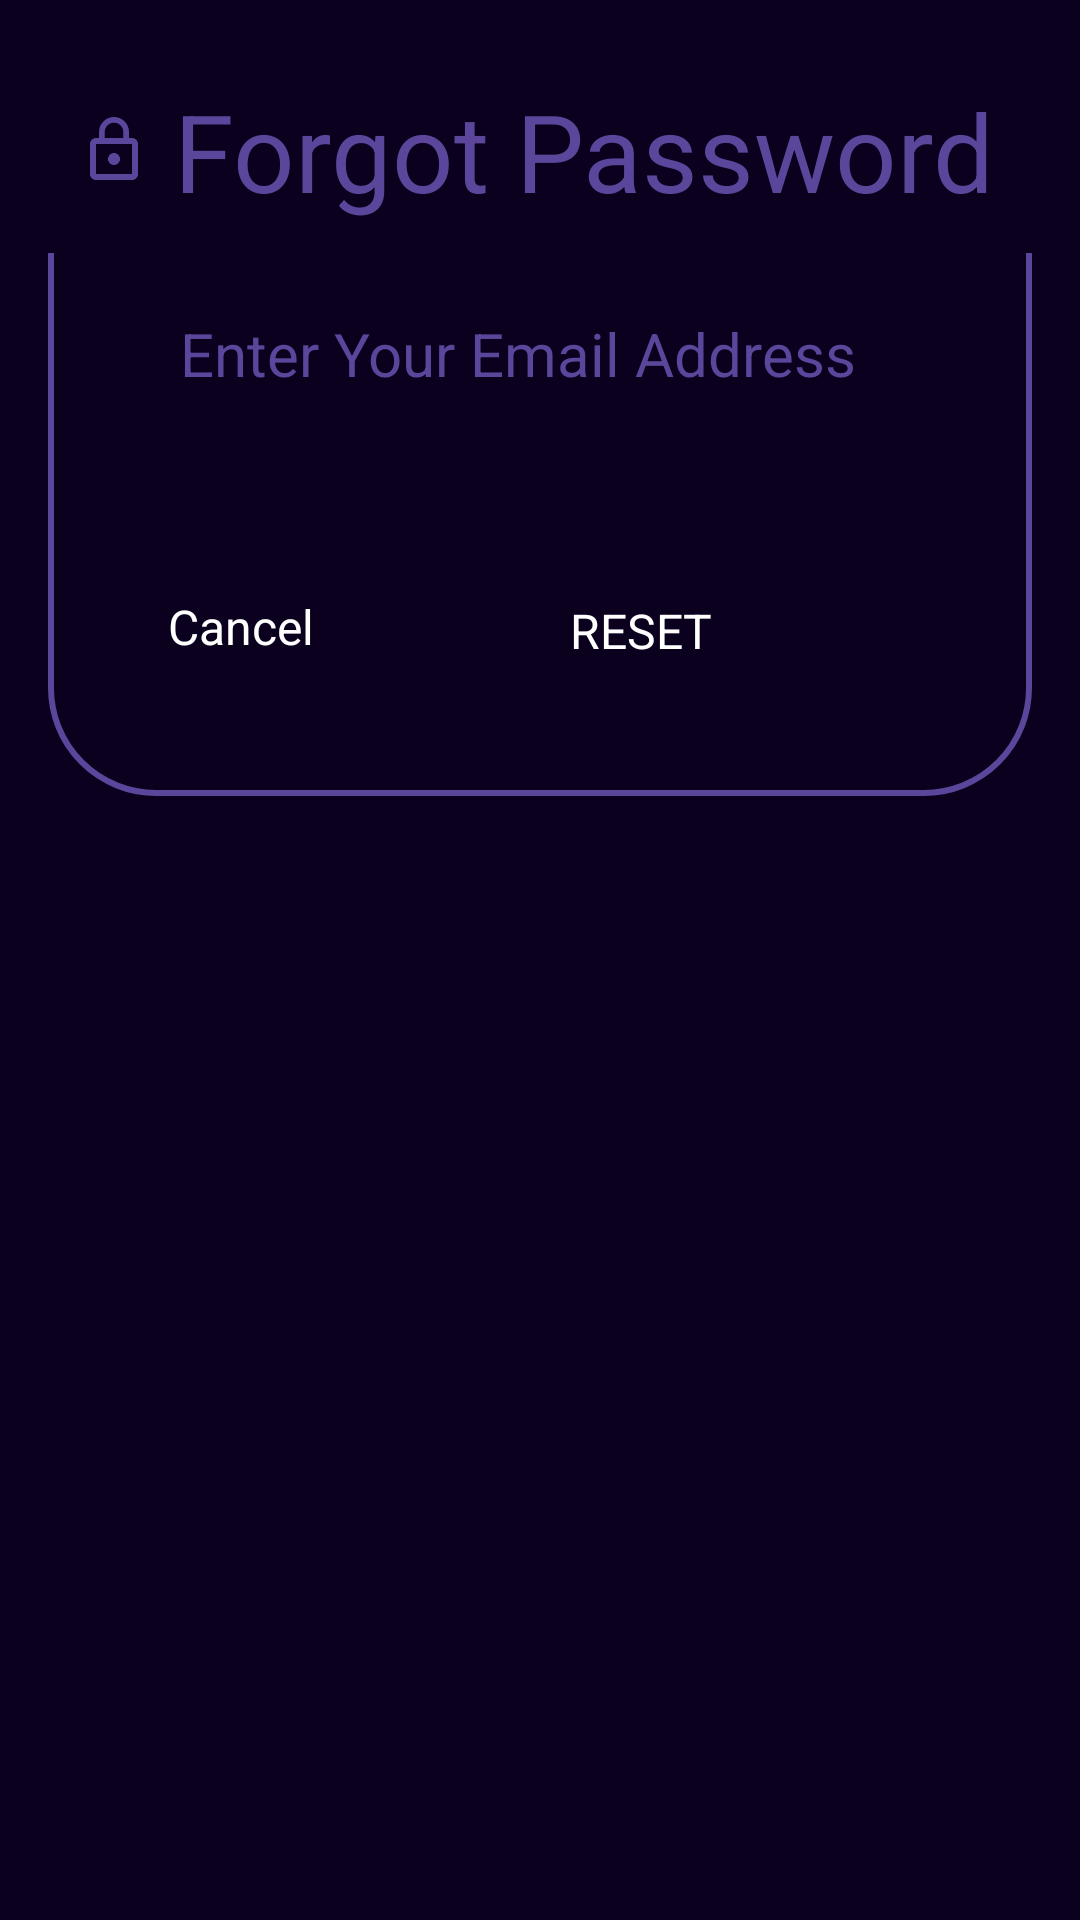

Here is an Android app screen rendered from its layout file. Give the layout XML and the strings, colors and styles it references.
<!-- AndroidManifest.xml: application theme Theme.MindNote -->
<!-- res/layout/dialog_forgot_pass.xml -->
<?xml version="1.0" encoding="utf-8"?>
<androidx.constraintlayout.widget.ConstraintLayout xmlns:android="http://schemas.android.com/apk/res/android"
    android:layout_width="match_parent"
    android:layout_height="match_parent"
    xmlns:app="http://schemas.android.com/apk/res-auto"
    android:id="@+id/dialog_forgot_pass"
    android:layout_margin="24dp"
    android:padding="16dp"
    android:background="@color/Purple_DarkMainBG">
    <androidx.constraintlayout.widget.ConstraintLayout
        android:layout_width="match_parent"
        android:layout_height="wrap_content"
        android:id="@+id/dialogBox"
        app:layout_constraintTop_toTopOf="parent"
        android:background="@drawable/custom_editext">
        
        <TextView
            android:layout_width="match_parent"
            android:layout_height="wrap_content"
            android:id="@+id/forgotTitle"
            android:background="@color/Purple_DarkMainBG"
            android:padding="10dp"
            android:text="Forgot Password"
            android:textSize="36sp"
            android:drawableLeft="@drawable/lock_pswrd"
            android:drawablePadding="8dp"
            android:textColor="@color/Purple"
            app:layout_constraintTop_toTopOf="parent"/>
        <TextView
            android:layout_width="match_parent"
            android:layout_height="wrap_content"
            android:id="@+id/desc"
            android:text="@string/enter_your_email_address"
            android:textSize="20sp"
            android:layout_marginStart="24dp"
            android:layout_marginEnd="24dp"
            app:layout_constraintTop_toBottomOf="@id/forgotTitle"
            app:layout_constraintBottom_toTopOf="@id/editBox"
            android:textColor="@color/Purple"
            android:padding="20dp"/>
        <EditText
            android:layout_width="300dp"
            android:layout_height="wrap_content"
            android:id="@+id/editBox"
            android:textColor="@color/Purple"
            android:textSize="20sp"
            android:layout_marginStart="20sp"
            android:backgroundTint="@color/Purple"
            android:layout_marginBottom="20dp"
            android:maxLines="1"
            app:layout_constraintStart_toStartOf="parent"
            app:layout_constraintBottom_toBottomOf="parent"
            app:layout_constraintTop_toBottomOf="@id/forgotTitle"/>
        <Button
            android:layout_width="0dp"
            android:layout_height="50dp"
            android:id="@+id/btnCancel"
            android:layout_marginStart="40dp"
            android:layout_marginEnd="10dp"
            android:textColor="@color/white"
            android:textSize="16sp"
            android:text="Cancel"
            android:layout_marginBottom="8dp"
            android:layout_marginTop="10dp"
            app:layout_constraintTop_toBottomOf="@id/editBox"
            app:layout_constraintBottom_toBottomOf="@id/dialogBox"
            app:layout_constraintStart_toStartOf="parent"
            app:layout_constraintEnd_toStartOf="@id/btnReset"/>
        <Button
            android:layout_width="0dp"
            android:layout_height="50dp"
            android:id="@+id/btnReset"
            android:layout_marginStart="10dp"
            android:layout_marginEnd="40dp"
            android:textColor="@color/white"
            android:text="RESET"
            android:textSize="16sp"
            android:layout_marginBottom="16dp"
            android:layout_marginTop="8dp"
            app:layout_constraintBottom_toBottomOf="@id/dialogBox"
            app:layout_constraintEnd_toEndOf="parent"
            app:layout_constraintStart_toEndOf="@id/btnCancel"/>


    </androidx.constraintlayout.widget.ConstraintLayout>

</androidx.constraintlayout.widget.ConstraintLayout>
<!-- resources referenced by this layout -->
<resources>
  <color name="Purple">#5C469C</color>
  <color name="Purple_DarkMainBG">#0B001E</color>
  <color name="white">#FFFFFFFF</color>
  <!-- drawable custom_editext (drawable) -->
  <?xml version="1.0" encoding="utf-8"?>
  <shape xmlns:android="http://schemas.android.com/apk/res/android"
      android:shape="rectangle">
      <stroke
          android:width="2dp"
          android:color="@color/Purple">
      </stroke>
      <corners
          android:radius="35dp"
          ></corners>
  </shape>
  <!-- drawable lock_pswrd (drawable) -->
  <vector xmlns:android="http://schemas.android.com/apk/res/android" android:height="24dp" android:tint="#5C469C" android:viewportHeight="24" android:viewportWidth="24" android:width="24dp">
  
      <path android:fillColor="@android:color/white" android:pathData="M12,17c1.1,0 2,-0.9 2,-2s-0.9,-2 -2,-2s-2,0.9 -2,2S10.9,17 12,17zM18,8h-1V6c0,-2.76 -2.24,-5 -5,-5S7,3.24 7,6v2H6c-1.1,0 -2,0.9 -2,2v10c0,1.1 0.9,2 2,2h12c1.1,0 2,-0.9 2,-2V10C20,8.9 19.1,8 18,8zM8.9,6c0,-1.71 1.39,-3.1 3.1,-3.1s3.1,1.39 3.1,3.1v2H8.9V6zM18,20H6V10h12V20z"/>
  
  </vector>
  <string name="enter_your_email_address">Enter Your Email Address</string>
</resources>
